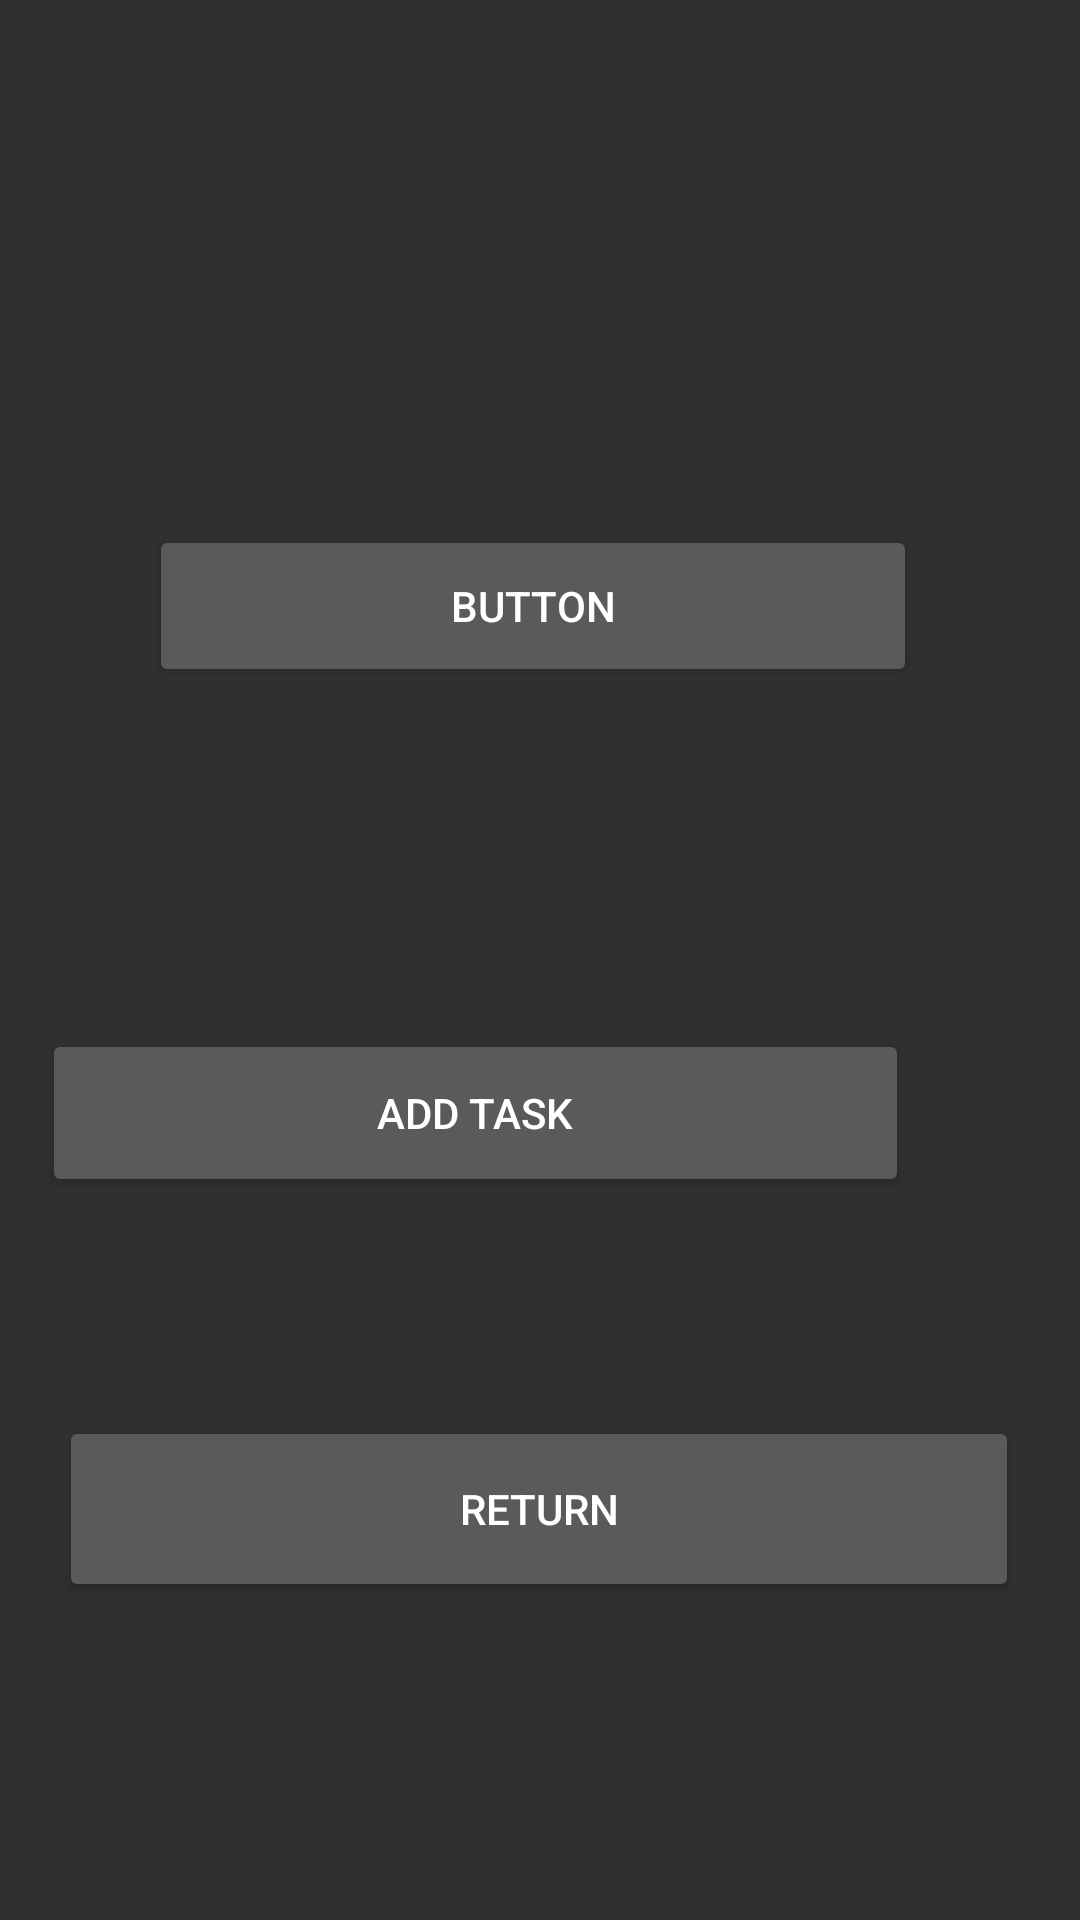

Produce the Android XML layout that renders to this screen, including the resource entries it uses.
<!-- AndroidManifest.xml: activity theme Theme.AppCompat.NoActionBar -->
<!-- res/layout/activity_settings.xml -->
<?xml version="1.0" encoding="utf-8"?>
<androidx.constraintlayout.widget.ConstraintLayout xmlns:android="http://schemas.android.com/apk/res/android"
    xmlns:app="http://schemas.android.com/apk/res-auto"
    xmlns:tools="http://schemas.android.com/tools"
    android:layout_width="match_parent"
    android:layout_height="match_parent"
    tools:context=".SettingsActivity">

    <Button
        android:id="@+id/removeTaskButton"
        android:layout_width="256dp"
        android:layout_height="54dp"
        android:layout_marginStart="75dp"
        android:layout_marginTop="260dp"
        android:layout_marginEnd="80dp"
        android:layout_marginBottom="57dp"
        android:text="Button"
        app:layout_constraintBottom_toTopOf="@+id/addTaskButton"
        app:layout_constraintEnd_toEndOf="parent"
        app:layout_constraintStart_toStartOf="parent"
        app:layout_constraintTop_toTopOf="parent" />

    <Button
        android:id="@+id/addTaskButton"
        android:layout_width="289dp"
        android:layout_height="56dp"
        android:layout_marginStart="65dp"
        android:layout_marginTop="57dp"
        android:layout_marginEnd="57dp"
        android:layout_marginBottom="51dp"
        android:text="Add Task"
        app:layout_constraintBottom_toTopOf="@+id/returnButton"
        app:layout_constraintEnd_toEndOf="parent"
        app:layout_constraintHorizontal_bias="1.0"
        app:layout_constraintStart_toStartOf="parent"
        app:layout_constraintTop_toBottomOf="@+id/removeTaskButton" />

    <Button
        android:id="@+id/returnButton"
        android:layout_width="320dp"
        android:layout_height="62dp"
        android:layout_marginStart="45dp"
        android:layout_marginTop="22dp"
        android:layout_marginEnd="46dp"
        android:layout_marginBottom="191dp"
        android:text="Return"
        app:layout_constraintBottom_toBottomOf="parent"
        app:layout_constraintEnd_toEndOf="parent"
        app:layout_constraintStart_toStartOf="parent"
        app:layout_constraintTop_toBottomOf="@+id/addTaskButton" />
</androidx.constraintlayout.widget.ConstraintLayout>
<!-- resources referenced by this layout -->
<resources>

</resources>
